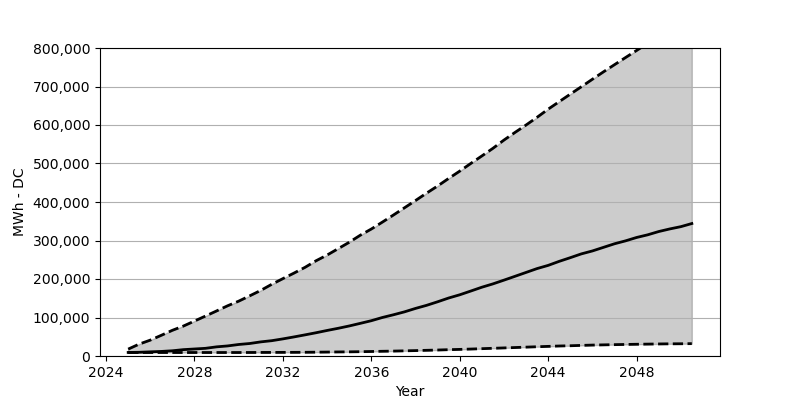

The table this chart was drawn from, first rows:
Date, Low, Base, High
2025-01, 9069, 9232, 17893
2025-07, 9069, 9641, 30884
2026-01, 9069, 10785, 41260
2026-07, 9069, 11847, 53679
2027-01, 9069, 13563, 66752
2027-07, 9069, 16504, 77700
2028-01, 9069, 18220, 90772
2028-07, 9069, 19936, 103763
2029-01, 9069, 23776, 117081
2029-07, 9069, 26145, 130399
2030-01, 9069, 29903, 142491
2030-07, 9151, 32436, 156217
2031-01, 9232, 36685, 170433
2031-07, 9314, 39790, 186284
2032-01, 9396, 44447, 200990
2032-07, 9478, 49512, 215288
2033-01, 9641, 54905, 230322
2033-07, 9886, 60379, 247316
2034-01, 10213, 66343, 262268
2034-07, 10540, 71899, 278690
2035-01, 10785, 78027, 295439
2035-07, 11193, 84726, 313578
2036-01, 11684, 91671, 329836
2036-07, 12256, 100005, 347730
2037-01, 12746, 107113, 366276
2037-07, 13399, 114630, 384905
2038-01, 14053, 123617, 403941
2038-07, 14788, 131542, 422978
2039-01, 15524, 140857, 441688
2039-07, 16422, 150579, 461134
2040-01, 17158, 158995, 480252
2040-07, 18056, 168717, 500106
2041-01, 19037, 178685, 519715
2041-07, 20017, 187264, 539324
2042-01, 20998, 197069, 560975
2042-07, 21978, 206955, 580666
2043-01, 23040, 217086, 600029
2043-07, 24021, 227054, 619965
2044-01, 25001, 235387, 641208
2044-07, 25982, 245845, 660653
2045-01, 26635, 255405, 680262
2045-07, 27534, 265209, 699299
2046-01, 28351, 272889, 718908
2046-07, 28923, 282122, 737945
2047-01, 29495, 291518, 756737
2047-07, 29985, 299034, 775120
2048-01, 30475, 307858, 793666
2048-07, 30884, 314721, 812050
2049-01, 31292, 323300, 830351
2049-07, 31619, 330000, 848244
2050-01, 31783, 335964, 865974
2050-07, 32109, 344053, 881743
